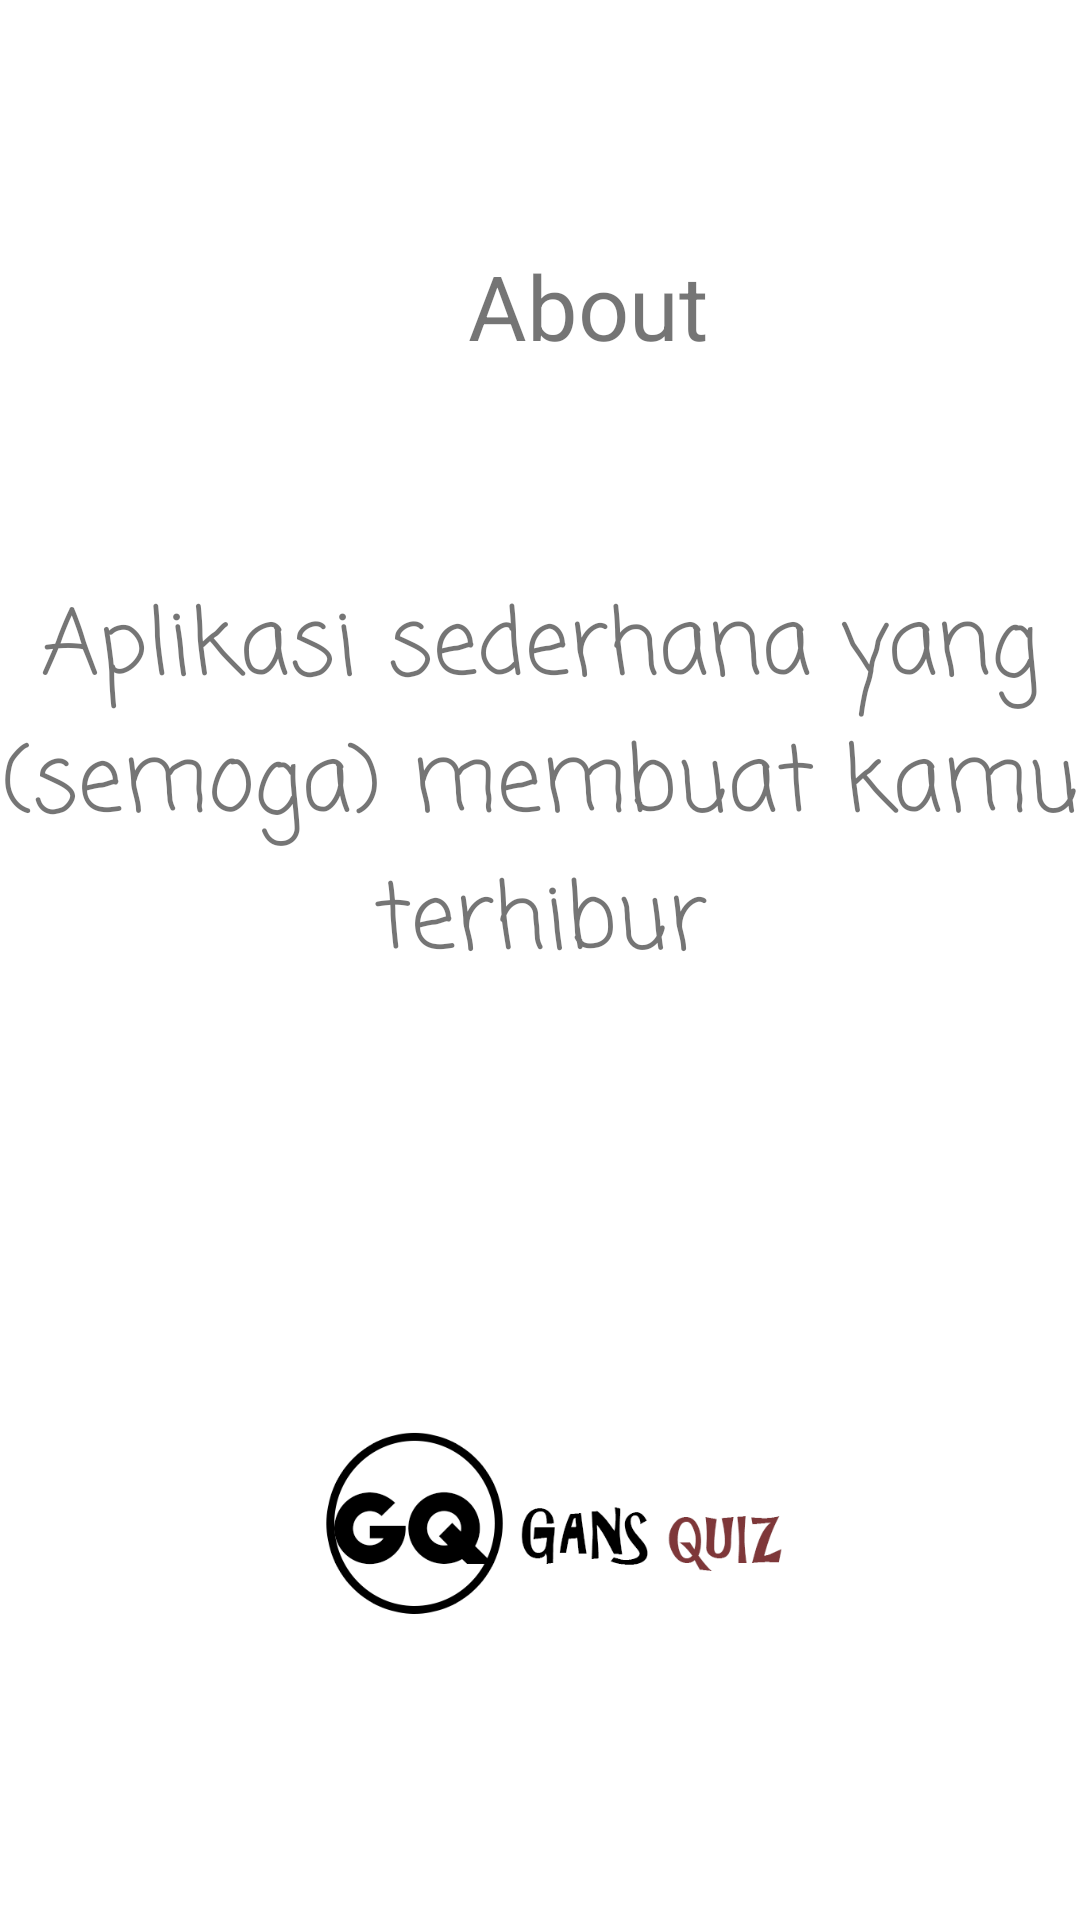

Reconstruct the res/layout file that produces this screen, plus the resources it refers to.
<!-- AndroidManifest.xml: application theme AppTheme -->
<!-- res/layout/activity_about.xml -->
<?xml version="1.0" encoding="utf-8"?>

<RelativeLayout xmlns:android="http://schemas.android.com/apk/res/android"
    xmlns:app="http://schemas.android.com/apk/res-auto"
    xmlns:tools="http://schemas.android.com/tools"
    android:layout_width="match_parent"
    android:layout_height="match_parent"
    android:background="@android:color/background_light"
    tools:context=".about">

    <TextView
        android:id="@+id/textView5"
        android:layout_width="match_parent"
        android:layout_height="166dp"
        android:layout_alignParentStart="true"
        android:layout_alignParentTop="true"
        android:layout_marginStart="0dp"
        android:layout_marginTop="179dp"
        android:fontFamily="casual"
        android:gravity="center"
        android:text="Aplikasi sederhana yang (semoga) membuat kamu terhibur"
        android:textSize="30sp" />

    <TextView
        android:id="@+id/textView6"
        android:layout_width="112dp"
        android:layout_height="64dp"
        android:layout_alignParentStart="true"
        android:layout_alignParentTop="true"
        android:layout_marginStart="140dp"
        android:layout_marginTop="70dp"
        android:gravity="center"
        android:text="About"
        android:textSize="30sp" />

    <ImageView
        android:id="@+id/imageView2"
        android:layout_width="match_parent"
        android:layout_height="208dp"
        android:layout_alignParentStart="true"
        android:layout_alignParentBottom="true"
        android:layout_marginStart="0dp"
        android:layout_marginBottom="20dp"
        app:srcCompat="@drawable/gun" />
</RelativeLayout>
<!-- resources referenced by this layout -->
<resources>
  <!-- drawable gun: png bitmap (drawable, 29136 bytes) -->
  <style name="AppTheme" parent="Theme.AppCompat.Light.NoActionBar">
          
          <item name="colorPrimary">@color/colorPrimary</item>
          <item name="colorPrimaryDark">@color/colorPrimaryDark</item>
          <item name="colorAccent">@color/colorAccent</item>
      </style>
  <color name="colorPrimary">#21655e</color>
  <color name="colorPrimaryDark">#00574B</color>
  <color name="colorAccent">#D81B60</color>
</resources>
